Dataset: processed_dataset (GitHub, Aditya-4alias/AstroClassExtended). Classes: anomaly, elliptical galaxy, spiral galaxy.

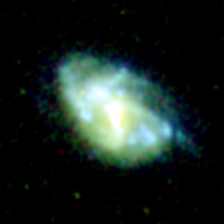
Label: spiral galaxy

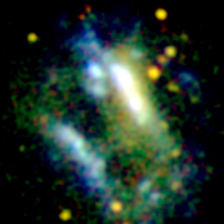
Label: anomaly

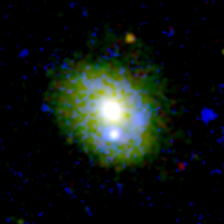
Label: elliptical galaxy

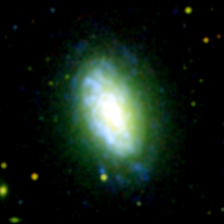
Label: spiral galaxy

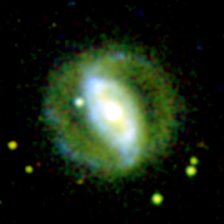
Label: spiral galaxy

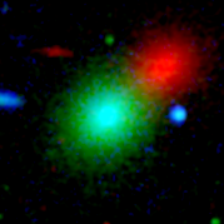
Label: elliptical galaxy
